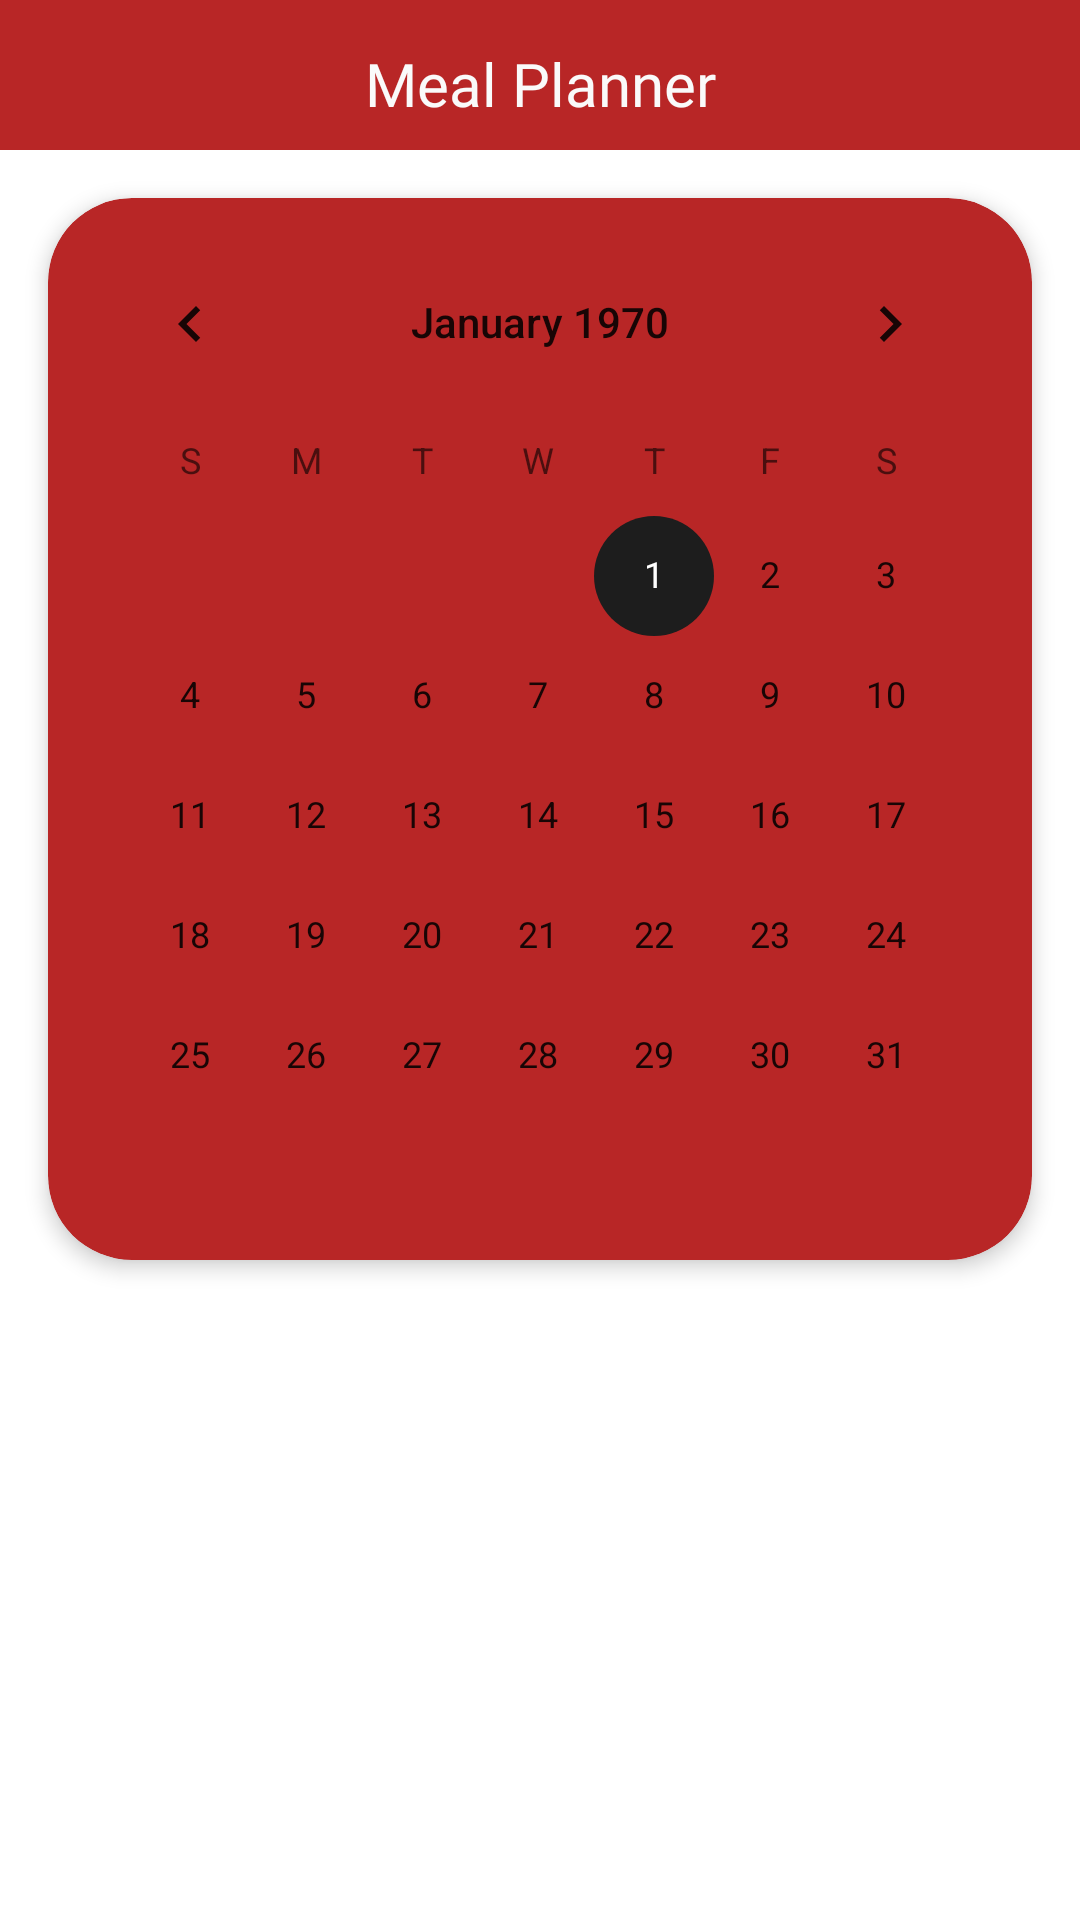

Android layout source for this screen:
<!-- AndroidManifest.xml: application theme Theme.FragmentsBonus -->
<!-- res/layout/fragment_planner.xml -->
<?xml version="1.0" encoding="utf-8"?>
<androidx.core.widget.NestedScrollView
    xmlns:android="http://schemas.android.com/apk/res/android"
    xmlns:app="http://schemas.android.com/apk/res-auto"
    xmlns:tools="http://schemas.android.com/tools"
    android:layout_width="match_parent"
    android:layout_height="match_parent"
    android:fitsSystemWindows="true">

<androidx.constraintlayout.widget.ConstraintLayout
    android:layout_width="match_parent"
    android:layout_height="match_parent"
    android:background="?attr/colorSurface">

    <com.google.android.material.appbar.AppBarLayout
        android:id="@+id/appBarLayout"
        android:layout_width="match_parent"
        android:layout_height="50dp"
        android:background="@color/DarkRed"
        app:layout_constraintTop_toTopOf="parent">

        <androidx.appcompat.widget.Toolbar
            android:id="@+id/toolbar"
            android:layout_width="match_parent"
            android:layout_height="?attr/actionBarSize"
            android:elevation="4dp">

            <TextView
                android:layout_gravity="center"
                android:layout_width="wrap_content"
                android:layout_height="wrap_content"
                android:text="Meal Planner"
                android:textColor="@color/WarmWhite"
                android:textSize="20sp"
                style="@style/Title" />

        </androidx.appcompat.widget.Toolbar>

    </com.google.android.material.appbar.AppBarLayout>

    <androidx.recyclerview.widget.RecyclerView
        android:id="@+id/mealRecyclerView"
        android:layout_width="match_parent"
        android:layout_height="wrap_content"
        android:layout_marginStart="16dp"
        android:layout_marginTop="24dp"
        android:layout_marginEnd="16dp"
        android:clipToPadding="false"
        android:padding="8dp"
        app:layout_constraintEnd_toEndOf="parent"
        app:layout_constraintStart_toStartOf="parent"
        app:layout_constraintTop_toBottomOf="@+id/calendarCard" />

    <com.google.android.material.card.MaterialCardView
        android:id="@+id/calendarCard"
        android:layout_width="match_parent"
        android:layout_height="wrap_content"
        android:layout_marginStart="16dp"
        android:layout_marginTop="16dp"
        android:layout_marginEnd="16dp"
        android:backgroundTint="@color/DarkRed"
        app:cardCornerRadius="28dp"
        app:cardElevation="4dp"
        app:layout_constraintEnd_toEndOf="parent"
        app:layout_constraintStart_toStartOf="parent"
        app:layout_constraintTop_toBottomOf="@+id/appBarLayout">

        <CalendarView
            android:id="@+id/calendarView"
            android:layout_width="match_parent"
            android:layout_height="wrap_content"
            android:layout_margin="8dp" />

    </com.google.android.material.card.MaterialCardView>

    <com.google.android.material.textview.MaterialTextView
        android:id="@+id/selectedDateText"
        android:layout_width="wrap_content"
        android:layout_height="wrap_content"
        android:layout_marginStart="24dp"
        android:layout_marginTop="16dp"
        android:textAppearance="@style/TextAppearance.Material3.TitleLarge"
        app:layout_constraintStart_toStartOf="parent"
        app:layout_constraintTop_toBottomOf="@id/calendarCard" />
    </androidx.constraintlayout.widget.ConstraintLayout>

</androidx.core.widget.NestedScrollView>
<!-- resources referenced by this layout -->
<resources>
  <color name="DarkRed">#B82626</color>
  <color name="WarmWhite">#FAFAFA</color>
  <style name="Title">
          <item name="android:textSize">16sp</item>
          <item name="android:fontFamily">@font/montserrat_semibold</item>
      </style>
  <style name="Theme.FragmentsBonus" parent="Base.Theme.FragmentsBonus" />
  <style name="Base.Theme.FragmentsBonus" parent="Theme.MaterialComponents.Light.NoActionBar">
          
          <item name="colorPrimary">@color/DarkRed</item>
          <item name="colorOnPrimary">@color/white</item>
          <item name="colorPrimaryVariant">@color/DarkRed</item>
  
          <item name="colorSecondary">@color/BlackishGrey</item>
          <item name="colorOnSecondary">@color/white</item>
          <item name="colorSecondaryVariant">@color/BlackishGrey</item>
  
          <item name="android:windowTranslucentStatus">true</item>
          <item name="android:windowTranslucentNavigation">true</item>
          <item name="android:windowDrawsSystemBarBackgrounds">true</item>
          <item name="android:statusBarColor">@color/DarkRed</item>
          <item name="android:navigationBarColor">@android:color/transparent</item>
  
          <item name="materialButtonStyle">@style/Widget.MaterialComponents.Button</item>
  
      </style>
  <color name="white">#FFFFFFFF</color>
  <color name="BlackishGrey">#1D1D1D</color>
</resources>
